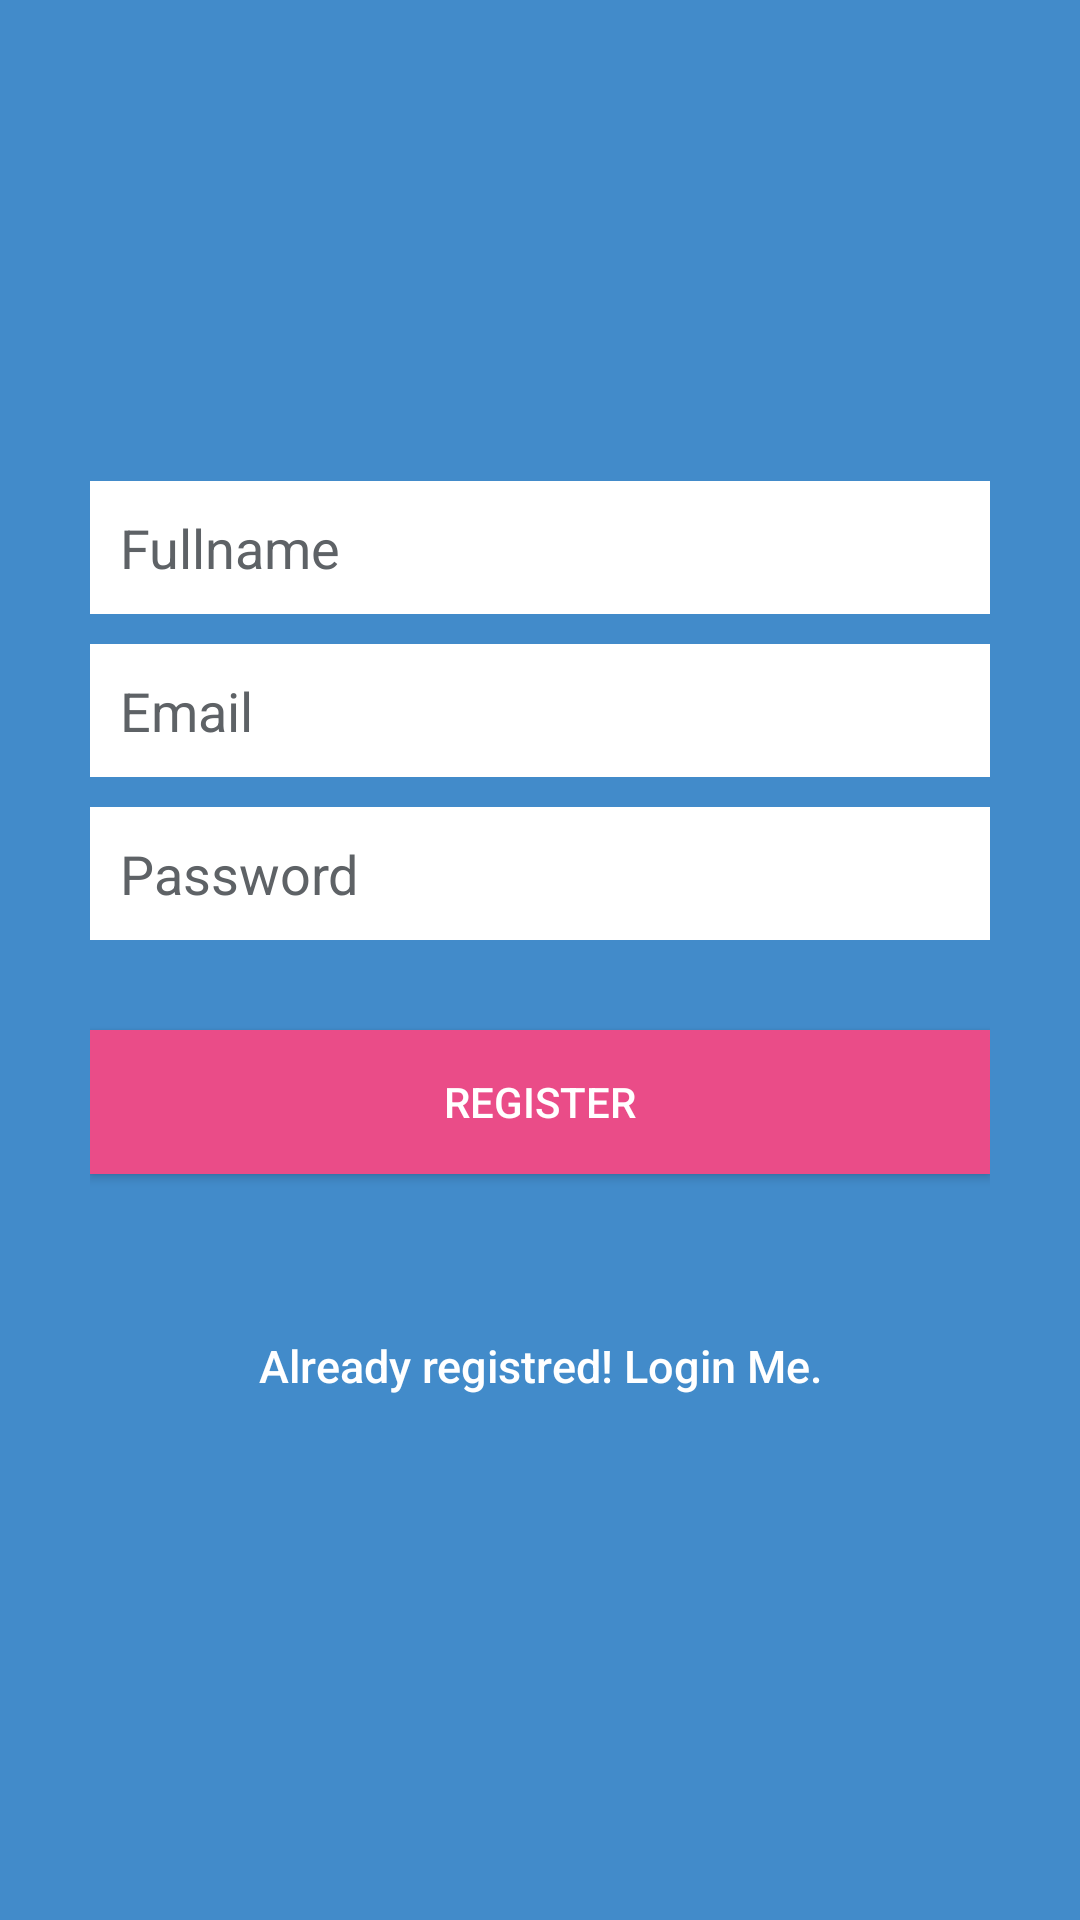

Layout XML and referenced resources for this Android screen:
<!-- AndroidManifest.xml: application theme AppTheme -->
<!-- res/layout/fragment_register.xml -->
<LinearLayout xmlns:android="http://schemas.android.com/apk/res/android"
    android:layout_width="fill_parent"
    android:layout_height="fill_parent"
    android:background="@color/bg_main"
    android:gravity="center"
    android:orientation="vertical"
    android:padding="10dp" >

    <LinearLayout
        android:layout_width="fill_parent"
        android:layout_height="wrap_content"
        android:layout_gravity="center"
        android:orientation="vertical"
        android:paddingLeft="20dp"
        android:paddingRight="20dp" >

        <EditText
            android:id="@+id/name"
            android:layout_width="fill_parent"
            android:layout_height="wrap_content"
            android:layout_marginBottom="10dp"
            android:background="@color/white"
            android:hint="@string/hint_name"
            android:padding="10dp"
            android:singleLine="true"
            android:inputType="textCapWords"
            android:textColor="@color/input_register"
            android:textColorHint="@color/input_register_hint" />

        <EditText
            android:id="@+id/email"
            android:layout_width="fill_parent"
            android:layout_height="wrap_content"
            android:layout_marginBottom="10dp"
            android:background="@color/white"
            android:hint="@string/hint_email"
            android:inputType="textEmailAddress"
            android:padding="10dp"
            android:singleLine="true"
            android:textColor="@color/input_register"
            android:textColorHint="@color/input_register_hint" />

        <EditText
            android:id="@+id/password"
            android:layout_width="fill_parent"
            android:layout_height="wrap_content"
            android:layout_marginBottom="10dp"
            android:background="@color/white"
            android:hint="@string/hint_password"
            android:inputType="textPassword"
            android:padding="10dp"
            android:singleLine="true"
            android:textColor="@color/input_register"
            android:textColorHint="@color/input_register_hint" />

        

        <Button
            android:id="@+id/btnRegister"
            android:layout_width="fill_parent"
            android:layout_height="wrap_content"
            android:layout_marginTop="20dip"
            android:background="#ea4c88"
            android:text="@string/btn_register"
            android:textColor="@color/white" />

        

        <Button
            android:id="@+id/btnLinkToLoginScreen"
            android:layout_width="fill_parent"
            android:layout_height="wrap_content"
            android:layout_marginTop="40dip"
            android:background="@null"
            android:text="@string/btn_link_to_login"
            android:textAllCaps="false"
            android:textColor="@color/white"
            android:textSize="15dp" />
    </LinearLayout>

</LinearLayout>
<!-- resources referenced by this layout -->
<resources>
  <color name="bg_main">#428bca</color>
  <color name="input_register">#888888</color>
  <color name="input_register_hint">#5e6266</color>
  <color name="white">#ffffff</color>
  <string name="btn_link_to_login">Already registred! Login Me.</string>
  <string name="btn_register">REGISTER</string>
  <string name="hint_email">Email</string>
  <string name="hint_name">Fullname</string>
  <string name="hint_password">Password</string>
  <style name="AppTheme" parent="Theme.AppCompat.Light.NoActionBar">
          <item name="colorPrimary">#673AB7</item>
          <item name="colorPrimaryDark">#512DA8</item>
          <item name="colorAccent">#FF4081</item>
  
  
      </style>
</resources>
